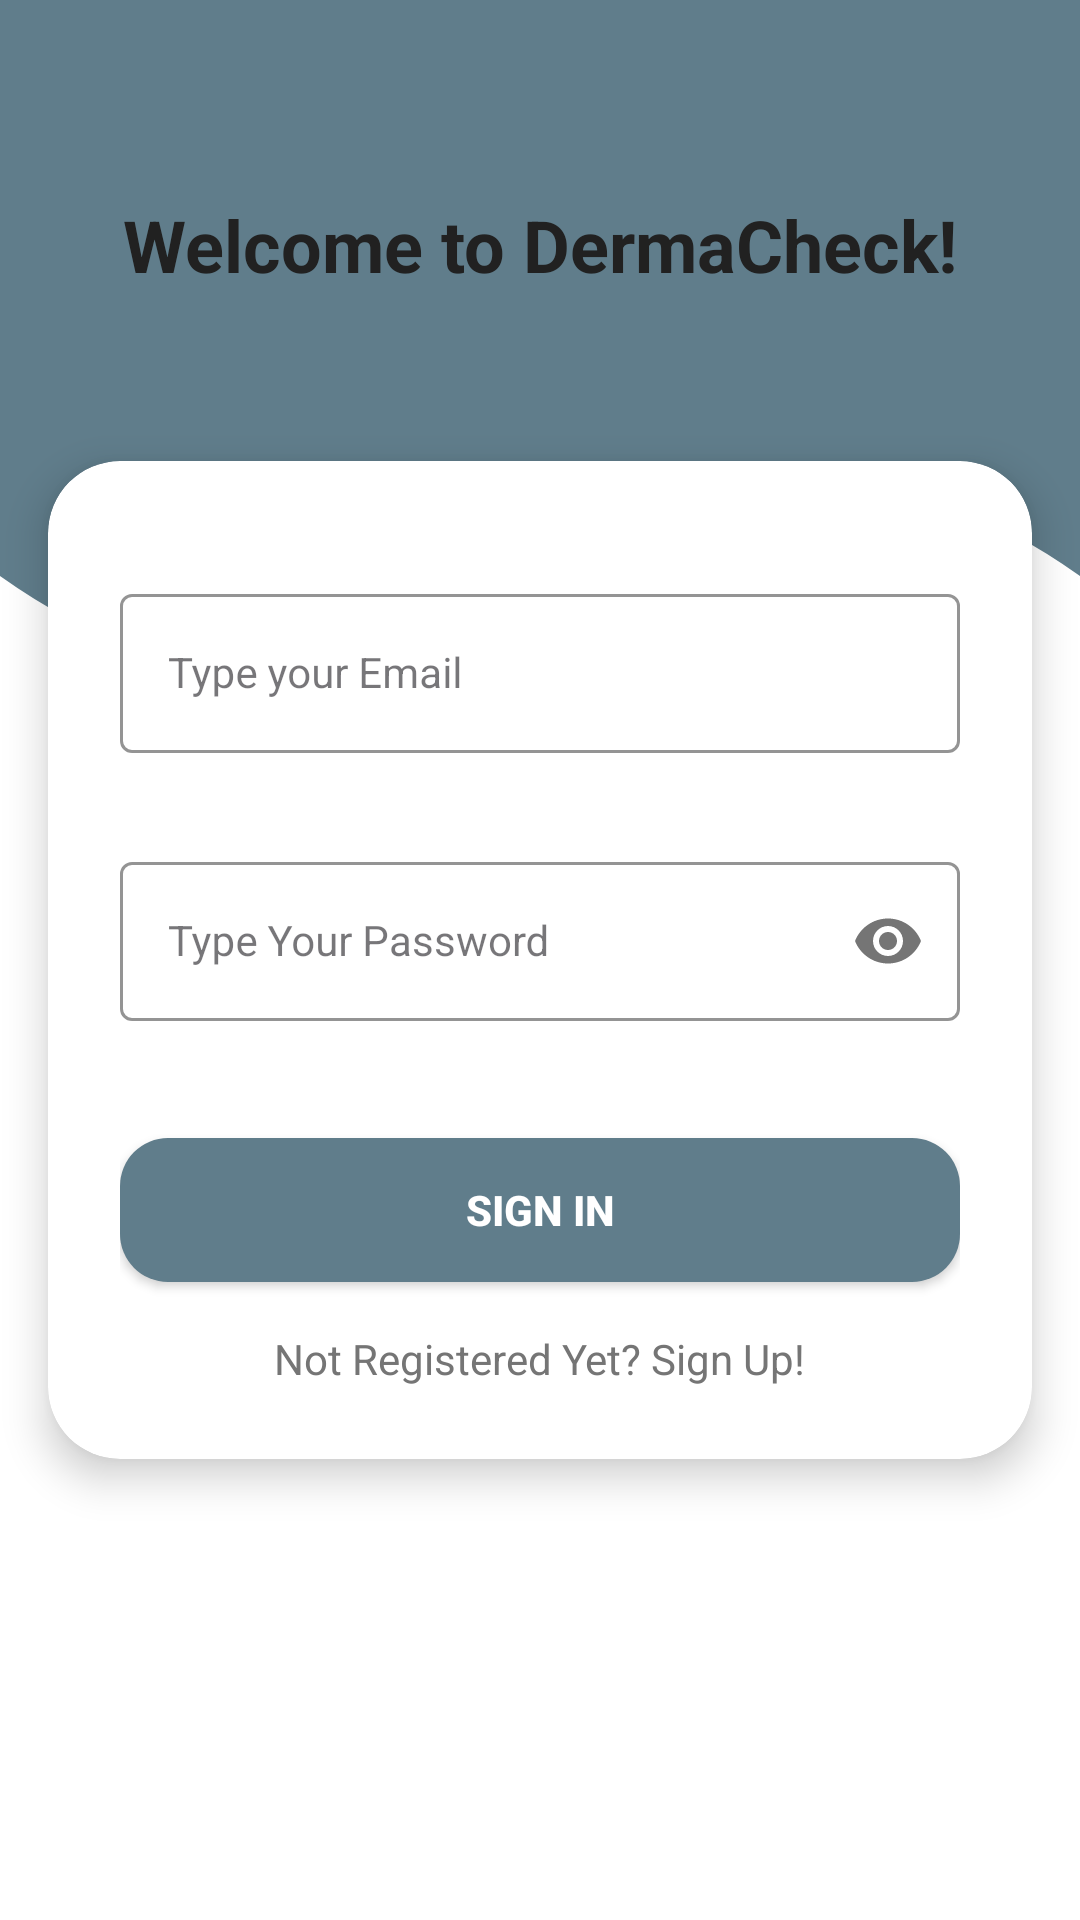

Here is an Android app screen rendered from its layout file. Give the layout XML and the strings, colors and styles it references.
<!-- AndroidManifest.xml: application theme Theme.DermaCheck -->
<!-- res/layout/activity_sign_in.xml -->
<?xml version="1.0" encoding="utf-8"?>
<androidx.constraintlayout.widget.ConstraintLayout xmlns:android="http://schemas.android.com/apk/res/android"
    xmlns:app="http://schemas.android.com/apk/res-auto"
    xmlns:tools="http://schemas.android.com/tools"
    android:id="@+id/sign_in"
    android:layout_width="match_parent"
    android:layout_height="match_parent"
    android:background="@drawable/signin_screen"
    tools:context=".SignInActivity">


    <TextView
        android:id="@+id/welcomeText"
        android:layout_width="wrap_content"
        android:layout_height="wrap_content"
        android:layout_marginBottom="56dp"
        android:text="@string/welcome_text"
        android:textColor="@color/textPrimary"
        android:textSize="24sp"
        android:textStyle="bold"
        app:layout_constraintBottom_toTopOf="@+id/loginCard"
        app:layout_constraintEnd_toEndOf="parent"
        app:layout_constraintStart_toStartOf="parent" />

    <androidx.cardview.widget.CardView
        android:id="@+id/loginCard"
        android:layout_width="0dp"
        android:layout_height="wrap_content"
        android:layout_margin="16dp"
        app:cardCornerRadius="24dp"
        app:cardElevation="8dp"
        app:cardBackgroundColor="@android:color/white"
        app:layout_constraintTop_toTopOf="parent"
        app:layout_constraintStart_toStartOf="parent"
        app:layout_constraintEnd_toEndOf="parent"
        app:layout_constraintBottom_toBottomOf="parent">

        <LinearLayout
            android:layout_width="match_parent"
            android:layout_height="wrap_content"
            android:orientation="vertical"
            android:padding="24dp">

            
            <com.google.android.material.textfield.TextInputLayout
                android:id="@+id/emailLayout"
                style="@style/LoginTextInputOuterFieldStyle"
                android:layout_width="match_parent"
                android:layout_height="wrap_content"
                app:boxStrokeColor="@color/primary"
                app:hintTextColor="@color/primary">

                <com.google.android.material.textfield.TextInputEditText
                    android:id="@+id/email"
                    style="@style/LoginTextInputInnerFieldStyle"
                    android:layout_width="match_parent"
                    android:layout_height="wrap_content"
                    android:hint="Type your Email"
                    android:inputType="textEmailAddress" />
            </com.google.android.material.textfield.TextInputLayout>

            
            <com.google.android.material.textfield.TextInputLayout
                android:id="@+id/passwordLayout"
                style="@style/LoginTextInputOuterFieldStyle"
                android:layout_width="match_parent"
                android:layout_height="wrap_content"
                android:layout_marginTop="16dp"
                app:boxStrokeColor="@color/primary"
                app:hintTextColor="@color/primary"
                app:passwordToggleEnabled="true">

                <com.google.android.material.textfield.TextInputEditText
                    android:id="@+id/pass"
                    style="@style/LoginTextInputInnerFieldStyle"
                    android:layout_width="match_parent"
                    android:layout_height="wrap_content"
                    android:hint="Type Your Password"
                    android:inputType="textPassword" />
            </com.google.android.material.textfield.TextInputLayout>

            
            <androidx.appcompat.widget.AppCompatButton
                android:id="@+id/button"
                android:layout_width="match_parent"
                android:layout_height="wrap_content"
                android:layout_marginTop="24dp"
                android:background="@drawable/rounded_button"
                android:text="Sign In"
                android:textColor="@color/onPrimary"
                android:textStyle="bold" />

            
            <TextView
                android:id="@+id/textView"
                android:layout_width="wrap_content"
                android:layout_height="wrap_content"
                android:layout_gravity="center_horizontal"
                android:layout_marginTop="16dp"
                android:text="Not Registered Yet? Sign Up!"
                android:textColor="@color/textSecondary" />

        </LinearLayout>
    </androidx.cardview.widget.CardView>


</androidx.constraintlayout.widget.ConstraintLayout>
<!-- resources referenced by this layout -->
<resources>
  <color name="onPrimary">#FFFFFF</color>
  <color name="primary">#37474f</color>
  <color name="textPrimary">#212121</color>
  <color name="textSecondary">#757575</color>
  <!-- drawable rounded_button (drawable) -->
  <?xml version="1.0" encoding="utf-8"?>
  <shape xmlns:android="http://schemas.android.com/apk/res/android"
      android:shape="rectangle">
  
      <solid android:color="@color/primaryLight" />
      <corners android:radius="16dp" />
      <padding android:left="12dp" android:top="8dp" android:right="12dp" android:bottom="8dp"/>
  </shape>
  <!-- drawable signin_screen (drawable) -->
  <?xml version="1.0" encoding="utf-8"?>
  <vector xmlns:android="http://schemas.android.com/apk/res/android"
      android:width="360dp"
      android:height="800dp"
      android:viewportWidth="360"
      android:viewportHeight="800">
  
      
      <path
          android:fillColor="#FFFFFF"
          android:pathData="M0,0 H360 V800 H0 Z" />
  
      
      <path
          android:fillColor="@color/primaryLight"
          android:pathData="M0,0 L0,240 Q90,320 180,240 Q270,160 360,240 L360,0 Z" />
  </vector>
  <string name="welcome_text">Welcome to DermaCheck!</string>
  <style name="LoginTextInputInnerFieldStyle" parent="Widget.MaterialComponents.TextInputLayout.OutlinedBox">
          <item name="android:layout_width">match_parent</item>
          <item name="android:layout_height">wrap_content</item>
          <item name="android:textColor">@color/textPrimary</item>
          <item name="android:textColorHint">@color/textSecondary</item>
          <item name="android:maxLines">1</item>
          <item name="android:textSize">14sp</item>
          <item name="android:singleLine">true</item>
      </style>
  <style name="LoginTextInputOuterFieldStyle" parent="Widget.MaterialComponents.TextInputLayout.OutlinedBox">
          <item name="android:layout_width">match_parent</item>
          <item name="android:layout_height">wrap_content</item>
          <item name="android:layout_marginTop">15dp</item>
          <item name="android:layout_marginBottom">15dp</item>
          <item name="boxStrokeColor">@color/primary</item>
          <item name="hintTextColor">@color/textSecondary</item>
      </style>
  <style name="Theme.DermaCheck" parent="Base.Theme.DermaCheck" />
  <color name="primaryLight">#607D8B</color>
  <style name="Base.Theme.DermaCheck" parent="Theme.Material3.DayNight.NoActionBar">
          
      </style>
</resources>
